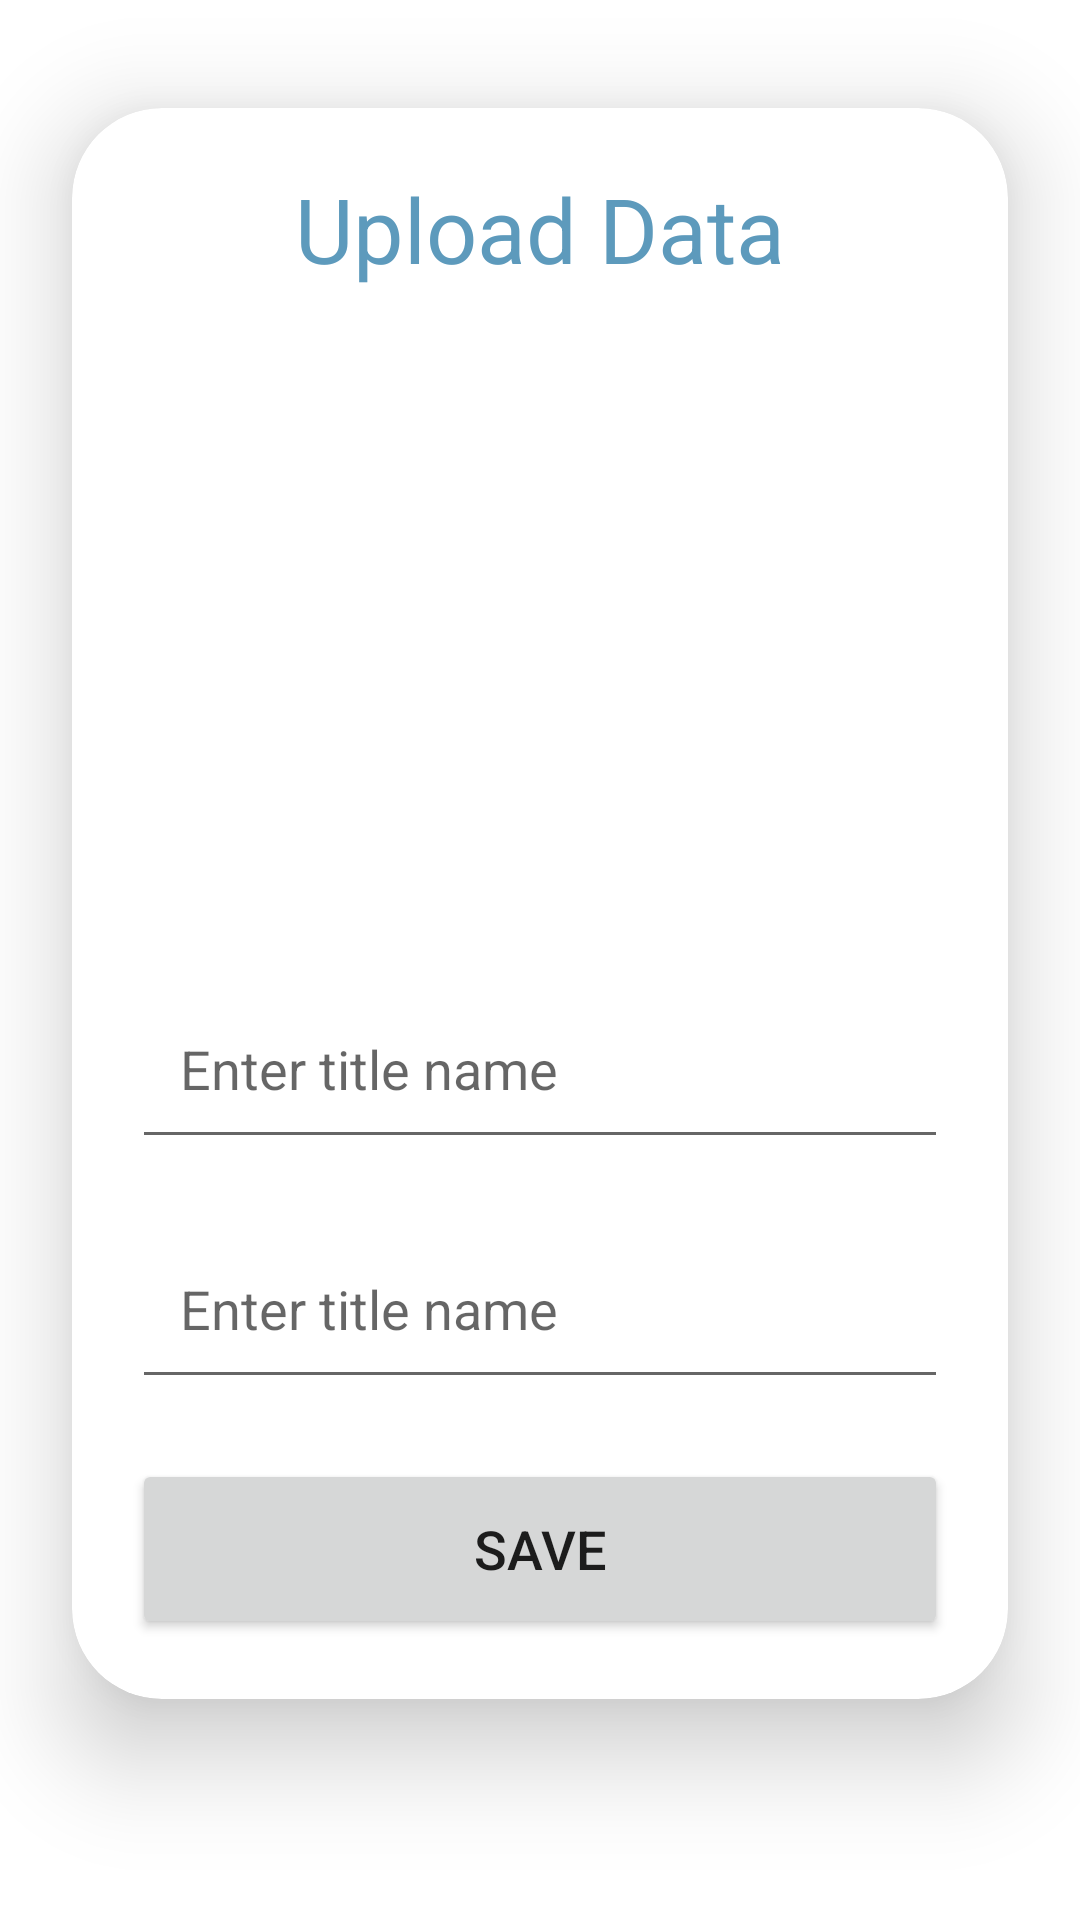

Reconstruct the res/layout file that produces this screen, plus the resources it refers to.
<!-- AndroidManifest.xml: application theme Theme.SharkCatShop -->
<!-- res/layout/activity_administrator.xml -->
<?xml version="1.0" encoding="utf-8"?>
<androidx.constraintlayout.widget.ConstraintLayout xmlns:android="http://schemas.android.com/apk/res/android"
    xmlns:app="http://schemas.android.com/apk/res-auto"
    xmlns:tools="http://schemas.android.com/tools"
    android:layout_width="match_parent"
    android:layout_height="match_parent"
    tools:context=".Administrator.Administrator">

    <androidx.cardview.widget.CardView
        android:layout_width="match_parent"
        android:layout_height="wrap_content"
        android:layout_marginStart="24dp"
        android:layout_marginTop="32dp"
        android:layout_marginEnd="24dp"
        app:cardCornerRadius="30dp"
        app:cardElevation="20dp"
        app:layout_constraintBottom_toBottomOf="parent"
        app:layout_constraintEnd_toEndOf="parent"
        app:layout_constraintStart_toStartOf="parent"
        app:layout_constraintTop_toTopOf="parent"
        app:layout_constraintVertical_bias="0.050000012">

        <LinearLayout
            android:layout_width="match_parent"
            android:layout_height="wrap_content"
            android:layout_gravity="center_horizontal"
            android:orientation="vertical"
            android:padding="20dp">
            
            <TextView
                android:layout_width="match_parent"
                android:layout_height="wrap_content"
                android:text="Upload Data"
                android:textSize="30sp"
                android:textAlignment="center"
                android:textColor="@color/purple_700"/>

            <ImageView
                android:layout_width="match_parent"
                android:layout_height="200dp"
                android:src="@drawable/upload"
                android:id="@+id/uploadImage"
                android:layout_marginTop="10dp"
                android:scaleType="fitCenter"/>
            
            <EditText
                android:layout_width="match_parent"
                android:layout_height="60dp"
                android:id="@+id/ed_title"
                android:layout_marginTop="20dp"
                android:padding="16dp"
                android:hint="Enter title name"
                android:gravity="start|center_vertical"
                android:textColor="@color/purple_700"/>

            <EditText
                android:layout_width="match_parent"
                android:layout_height="60dp"
                android:id="@+id/ed_price"
                android:layout_marginTop="20dp"
                android:padding="16dp"
                android:hint="Enter title name"
                android:gravity="start|center_vertical"
                android:textColor="@color/purple_700"/>
            
            <Button
                android:layout_width="match_parent"
                android:layout_height="60dp"
                android:text="Save"
                android:id="@+id/btn_save"
                android:textSize="18sp"
                android:layout_marginTop="20dp"
                app:cornerRadius="20dp"/>

        </LinearLayout>

    </androidx.cardview.widget.CardView>
</androidx.constraintlayout.widget.ConstraintLayout>
<!-- resources referenced by this layout -->
<resources>
  <color name="purple_700">#5d9abc</color>
  <style name="Theme.SharkCatShop" parent="Theme.MaterialComponents.DayNight.NoActionBar">
          
          <item name="colorPrimary">@color/purple_500</item>
          <item name="colorPrimaryVariant">@color/purple_700</item>
          <item name="colorOnPrimary">@color/white</item>
          
          <item name="colorSecondary">@color/teal_200</item>
          <item name="colorSecondaryVariant">@color/teal_700</item>
          <item name="colorOnSecondary">@color/black</item>
          
          <item name="android:statusBarColor">?attr/colorPrimaryVariant</item>
          
      </style>
  <color name="purple_500">#8fcbef</color>
  <color name="white">#c2feff</color>
  <color name="teal_200">#c1e2ef</color>
  <color name="teal_700">#90b0bd</color>
  <color name="black">#f4ffff</color>
</resources>
